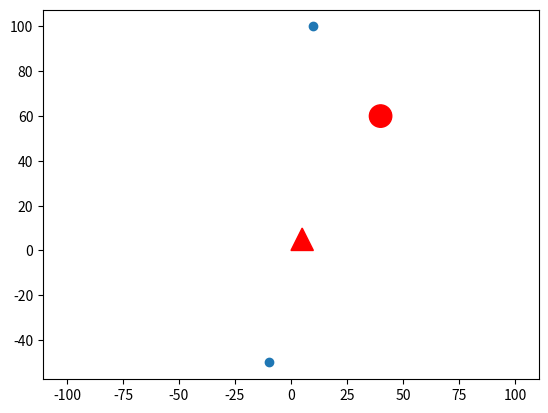

Here is the Python script that generated this plot:
#from sympy import *
import matplotlib.pyplot as plt
import numpy as np

#init_session()

#init_printing() 



#R = symbols('theta')
#A, L, I = symbols('A L I')


#T = Matrix((
#              [cos(R), sin(R),0,0,0,0],
#              [-sin(R), cos(R),0,0,0,0],
#              [0,0,1,0,0,0],
#              [0,0,0,cos(R),sin(R),0],
#              [0,0,0,-sin(R), cos(R),0],
#              [0,0,0,0,0,1]
#))
#K = Matrix((
#              [A*L**2/I, 0,0,-A*L**2/I,0,0],
#              [0,12,6*L,0,-12,6*L],
#              [0,6*L,4*L**2,0,-6*L,2*L**2],
#              [-A*L**2/I,0,0,A*L**2/I,0,0],
#              [0,-12,-6*L,0,12,-6*L],
#              [0,6*L,2*L**2,0,-6*L,4*L**2],
#))
#Result = transpose(T)*K*T
#Result = simplify(Result)
#pprint(Result)


#init_session()

#init_printing() 



#R = symbols('theta')
#A, L, I = symbols('A L I')


#T = Matrix((
#              [cos(R), sin(R),0,0,0,0],
#              [-sin(R), cos(R),0,0,0,0],
#              [0,0,1,0,0,0],
#              [0,0,0,cos(R),sin(R),0],
#              [0,0,0,-sin(R), cos(R),0],
#              [0,0,0,0,0,1]
#))
#K = Matrix((
#              [1, 0,0,-1,0,0],
#              [0,0,0,0,0,0],
#              [0,0,0,0,0,0],
#              [-1,0,0,1,0,0],
#              [0,0,0,0,0,0],
#              [0,0,0,0,0,0],
#))
#Result = transpose(T)*K*T
##Result = simplify(Result)
#pprint(Result, use_unicode=False, wrap_line = 1000)




######### HOW TO SCALE POLYGONS
import matplotlib.pyplot as plt
import matplotlib.patches as patches
import matplotlib.transforms as transform
import numpy as np
from numpy import radians as rad

fig, ax = plt.subplots()


pin = plt.Polygon([[0, 0],[0.5, 1],[1, 0]],color='red',transform=ax.transData)
ax.add_patch(pin)
roller = patches.Circle([4, 6], radius=0.5, color='red',transform=ax.transData)
ax.add_patch(roller)
ax.scatter([-10, 10],[-50, 100])

# Need to add ax.transData second so that it scales first, then translates accordingly
t1 =  transform.Affine2D().scale(10) + ax.transData
#t1 = transform.Affine2D().scale(30)
#t2 = transform.Affine2D().scale(1)
roller.set(transform=t1)
pin.set(transform=t1)
ax.axis("equal")
plt.show()